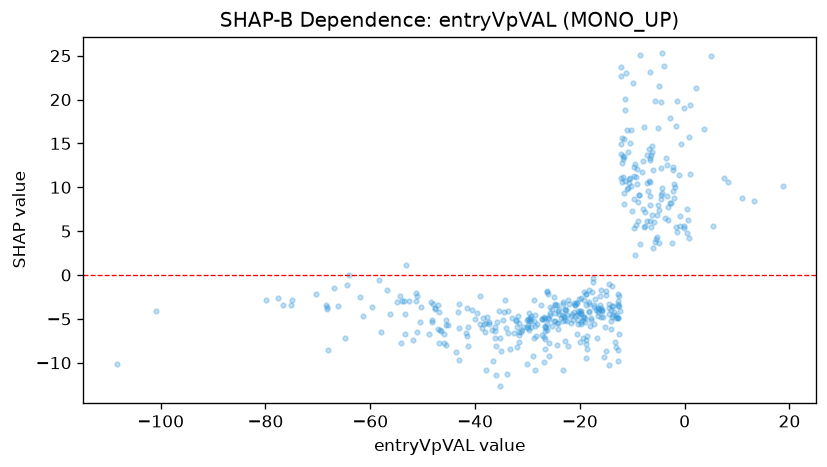

Source data for this figure (header and first rows):
feature_value, shap_value
13.24, 8.422
-29.89, -5.679
-1.563, 16.99
-24.07, -4.431
-31.56, -7.65
-74.89, -2.822
-17.97, -5.146
-42.98, -6.055
-16.45, -4.647
-24.36, -5.501
-29.64, -5.243
-20.31, -4.075
-29.98, -6.012
-9.209, 5.651
-52.63, -2.993
-46.5, -6.35
-48.14, -5.175
-27.14, -6.888
-16.51, -3.776
-26.77, -5.005
-39.67, -4.307
-7.168, 10.47
-53.37, -4.485
-35.88, -5.374
-30.01, -5.879
-6.661, 10.63
-4.484, 8.668
-50.35, -3.67
-37.9, -5.512
-76.7, -3.448
-18.2, -3.328
-19.88, -5.35
7.431, 11.03
-17.87, -4.929
-19.18, -4.786
-43.32, -4.27
-20.01, -7.622
-35.12, -8.665
-51.89, -7.418
-25.93, -9.261
-53.43, -6.771
-28.6, -10.87
-36.5, -9.772
-43.03, -9.71
-4.93, 21.49
-16.9, -3.936
-16.54, -3.956
-5.384, 4.146
-9.631, 11.27
-15.97, -3.939
-68.48, -3.376
-15, -8.695
-24.43, -7.984
-58.02, -6.548
-22.79, -7.568
-29.92, -4.966
-40.02, -5.019
-22.46, -4.547
-39.06, -5.605
-3.46, 12.58
... 386 more rows
